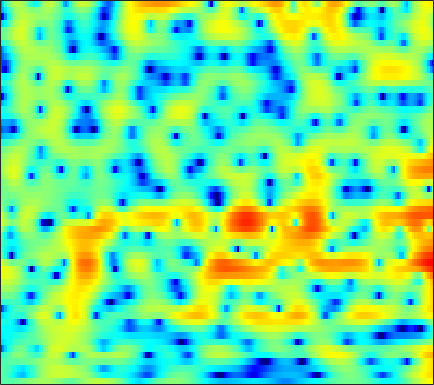

The table this chart was drawn from, first rows:
-1.7731, -1.8603, -1.9464, -1.9763, -1.96, -1.882, -1.7309, -1.5787, -1.3226, -1.0345, -0.71236, -0.45995, -0.11924, 0.21822, 0.45988, 0.7575, 1.0227, 1.1931, 1.3761, 1.504, 1.5637, 1.5568, 1.4781, 1.3168
-1.502, -1.871, -2.46, -3.167, -3.779, -4.716, -5.784, -6.644, -7.761, -8.555, -8.621, -8.088, -6.817, -5.295, -4.157, -2.755, -1.519, -0.7036, 0.2402, 1.032, 1.685, 2.09, 2.527, 2.855
-1.773, -1.969, -2.323, -2.793, -3.226, -3.916, -4.723, -5.371, -6.21, -6.844, -7.007, -6.731, -5.881, -4.707, -3.761, -2.534, -1.411, -0.6563, 0.2313, 0.9835, 1.607, 1.996, 2.418, 2.734
-2.71, -2.458, -2.184, -1.973, -1.853, -1.745, -1.686, -1.663, -1.641, -1.608, -1.546, -1.463, -1.3, -1.059, -0.8319, -0.4759, -0.07384, 0.2436, 0.6756, 1.087, 1.458, 1.694, 1.933, 2.066
-5.004, -4.263, -3.217, -2.216, -1.555, -0.8116, -0.2636, 0.006243, 0.1943, 0.174, -0.06734, -0.3916, -1.009, -1.801, -2.445, -3.2, -3.474, -3.171, -2.153, -0.8036, 0.5229, 1.39, 2.306, 2.923
-14.74, -11.14, -7.739, -5.352, -4.011, -2.657, -1.691, -1.191, -0.7864, -0.6738, -0.8674, -1.223, -2.017, -3.237, -4.45, -6.328, -7.67, -7.388, -5.363, -2.913, -0.7847, 0.5189, 1.896, 2.896
-7.507, -7.057, -6.332, -5.538, -4.948, -4.241, -3.635, -3.252, -2.838, -2.531, -2.312, -2.191, -2.087, -2.021, -1.961, -1.824, -1.563, -1.276, -0.7575, -0.1293, 0.5561, 1.067, 1.706, 2.262
-6.364, -6.115, -5.814, -5.532, -5.321, -5.041, -4.777, -4.571, -4.293, -4.002, -3.668, -3.385, -2.953, -2.459, -2.06, -1.513, -0.9573, -0.5377, 0.02744, 0.5849, 1.118, 1.491, 1.952, 2.363
-5.75, -5.631, -5.575, -5.632, -5.761, -6.032, -6.391, -6.676, -7.005, -7.11, -6.837, -6.351, -5.396, -4.233, -3.324, -2.156, -1.095, -0.3857, 0.4337, 1.116, 1.679, 2.029, 2.416, 2.727
-4.596, -4.659, -4.751, -4.951, -5.267, -5.966, -7.164, -8.544, -11.42, -16.96, -28.79, -16.87, -9.847, -5.862, -3.755, -1.635, -0.02914, 0.919, 1.895, 2.558, 2.957, 3.097, 3.101, 2.931
-7.232, -7.021, -6.092, -5.058, -4.44, -3.92, -3.785, -3.904, -4.215, -4.387, -4.13, -3.571, -2.437, -1.013, 0.06643, 1.371, 2.472, 3.145, 3.816, 4.216, 4.301, 4.119, 3.468, 2.22
-15.47, -13.27, -9.208, -6.615, -5.297, -4.05, -3.239, -2.867, -2.593, -2.481, -2.332, -2.166, -1.864, -1.444, -1.02, -0.3151, 0.4928, 1.085, 1.786, 2.345, 2.694, 2.784, 2.669, 2.276
-3.988, -3.882, -3.605, -3.25, -2.988, -2.789, -2.8, -2.93, -3.33, -4.037, -5.053, -5.98, -7.267, -8.223, -8.277, -7.121, -5.246, -3.8, -2.095, -0.6914, 0.4088, 1.071, 1.775, 2.319
-0.6085, -0.5393, -0.5553, -0.6212, -0.7147, -0.9793, -1.454, -1.96, -2.83, -4.037, -5.771, -7.497, -10.51, -14.32, -15.65, -12.23, -8.4, -6.239, -4.008, -2.287, -0.9525, -0.1285, 0.7932, 1.559
1.27, 1.353, 1.359, 1.277, 1.107, 0.7792, 0.3143, -0.1463, -0.8727, -1.668, -2.547, -3.235, -4.046, -4.536, -4.678, -4.546, -4.074, -3.581, -2.867, -2.178, -1.554, -1.127, -0.6255, -0.1655
2.895, 3.016, 3.089, 2.984, 2.807, 2.463, 2.024, 1.622, 0.9726, 0.2539, -0.4388, -0.9529, -1.599, -2.104, -2.341, -2.499, -2.559, -2.512, -2.426, -2.406, -2.503, -2.686, -3.068, -3.509
4.264, 4.416, 4.431, 4.262, 4.065, 3.652, 3.086, 2.59, 1.788, 0.7766, -0.3896, -1.308, -2.564, -3.694, -4.207, -4.293, -3.854, -3.439, -2.987, -2.842, -3.137, -3.748, -5.159, -7.648
4.9, 4.859, 4.576, 4.231, 3.941, 3.448, 2.848, 2.348, 1.558, 0.4245, -1.216, -2.857, -6.102, -12.2, -24.23, -13.95, -7.279, -4.715, -2.683, -1.617, -1.239, -1.36, -2.031, -3.135
3.617, 2.904, 1.821, 0.593, -0.2447, -0.8018, -0.7645, -0.5679, -0.268, -0.1273, -0.3799, -0.8097, -1.483, -2.156, -2.365, -1.902, -0.874, -0.05604, 0.9357, 1.671, 2.041, 2.117, 1.914, 1.413
-0.4729, -1.979, -4.797, -9.452, -15.67, -24.8, -11.6, -7.846, -4.999, -3.213, -2.002, -1.434, -0.8381, -0.3236, 0.00498, 0.4426, 0.9219, 1.244, 1.68, 2.038, 2.268, 2.358, 2.387, 2.291
-2.095, -3.259, -4.923, -6.416, -7.409, -7.816, -7.293, -6.55, -5.281, -4.132, -3.115, -2.418, -1.692, -1.1, -0.7061, -0.2897, 0.0541, 0.3077, 0.6046, 0.8509, 1.099, 1.262, 1.481, 1.695
-1.756, -2.819, -4.098, -5.128, -5.734, -5.905, -5.54, -5.097, -4.309, -3.404, -2.633, -2.082, -1.484, -1.075, -0.8512, -0.6221, -0.4982, -0.4116, -0.3453, -0.2424, -0.06826, 0.1216, 0.4466, 0.8644
-0.5638, -2.393, -5.444, -8.879, -10.39, -9.552, -6.996, -5.122, -3.25, -1.847, -0.8167, -0.3316, 0.09017, 0.2378, 0.158, -0.1114, -0.5652, -1.001, -1.551, -1.952, -2.122, -2, -1.55, -0.7837
2.646, 0.775, -2.104, -5.194, -6.815, -6.031, -3.677, -2.075, -0.2657, 0.9763, 1.782, 2.125, 2.175, 1.831, 1.275, 0.03909, -1.694, -3.358, -5.93, -8.461, -9.724, -9.578, -8.283, -6.226
4.511, 3.391, 1.97, 0.699, 0.2357, -0.09265, 0.229, 0.6813, 1.407, 2.132, 2.583, 2.767, 2.631, 2.023, 1.22, -0.47, -2.936, -5.454, -10.36, -17.24, -21.24, -20.53, -25.34, -22.87
4.073, 2.741, 0.6452, -1.524, -2.927, -3.565, -2.453, -1.105, 0.5582, 1.885, 2.827, 3.222, 3.425, 3.157, 2.722, 1.782, 0.4252, -0.8363, -2.612, -4.357, -5.779, -6.504, -6.95, -6.299
1.817, 0.3645, -2.175, -6.052, -9.792, -12.05, -7.014, -4.076, -1.28, 0.5654, 1.81, 2.426, 2.897, 3.061, 2.981, 2.677, 2.179, 1.737, 1.073, 0.4346, -0.121, -0.4509, -0.7338, -0.8469
0.1412, -0.3922, -1.202, -1.92, -2.321, -2.404, -1.995, -1.433, -0.6193, 0.195, 0.8354, 1.225, 1.577, 1.778, 1.82, 1.77, 1.631, 1.476, 1.221, 0.94, 0.6578, 0.4541, 0.2109, -0.0532
-0.7941, -0.7133, -0.6696, -0.5748, -0.54, -0.3816, -0.2172, -0.0388, 0.1988, 0.4283, 0.614, 0.7222, 0.8334, 0.8751, 0.8924, 0.8832, 0.8487, 0.8007, 0.7278, 0.6285, 0.5026, 0.3934, 0.2157, 0.00762
-1.475, -0.9478, -0.3337, 0.1398, 0.4331, 0.7057, 0.8682, 0.9046, 0.8879, 0.7546, 0.5765, 0.3985, 0.1721, -0.02066, -0.1037, -0.1284, -0.07083, 0.00617, 0.1355, 0.2367, 0.2915, 0.2795, 0.1938, 0.05543
-1.796, -0.6876, 0.5238, 1.372, 1.849, 2.2, 2.314, 2.215, 1.853, 1.245, 0.4003, -0.3413, -1.39, -2.221, -2.56, -2.478, -1.928, -1.376, -0.6873, -0.1441, 0.1945, 0.3089, 0.2939, 0.09048
-0.9583, 0.5486, 2.06, 3.142, 3.657, 4.043, 4.04, 3.808, 3.116, 1.977, 0.2237, -1.582, -5.077, -10.65, -15.38, -10.52, -5.757, -3.537, -1.627, -0.4655, 0.132, 0.2884, 0.1258, -0.4621
0.2187, 1.355, 2.568, 3.5, 3.954, 4.296, 4.277, 4.053, 3.421, 2.414, 0.9622, -0.3912, -2.522, -4.533, -5.44, -5.227, -4.055, -3.112, -2.086, -1.348, -0.9619, -0.9213, -1.25, -2.1
0.1795, 1.016, 1.962, 2.696, 3.094, 3.427, 3.514, 3.4, 3.045, 2.433, 1.611, 0.8828, -0.1578, -1.203, -1.91, -2.68, -3.237, -3.501, -3.587, -3.427, -3.075, -2.808, -2.573, -2.562
-0.4107, 0.3436, 1.214, 1.893, 2.305, 2.685, 2.895, 2.916, 2.781, 2.436, 1.908, 1.359, 0.4501, -0.7379, -1.807, -3.582, -5.792, -7.677, -9.673, -9.217, -6.923, -5.209, -3.384, -2.115
-1.863, -1.176, -0.3553, 0.3432, 0.7907, 1.266, 1.616, 1.815, 1.937, 1.916, 1.699, 1.392, 0.7419, -0.2174, -1.202, -2.999, -5.519, -8.034, -11.35, -10.38, -6.757, -4.475, -2.227, -0.6579
-5.016, -4.417, -3.687, -3.024, -2.574, -1.99, -1.415, -0.9836, -0.4241, 0.06643, 0.4117, 0.575, 0.6036, 0.4368, 0.1641, -0.3173, -0.8835, -1.244, -1.461, -1.27, -0.6959, -0.1128, 0.6779, 1.371
-9.82, -9.074, -8.426, -8.066, -7.933, -7.583, -6.831, -5.953, -4.488, -3.024, -1.715, -0.9174, -0.07487, 0.5017, 0.8044, 1.076, 1.26, 1.38, 1.538, 1.762, 2.032, 2.239, 2.496, 2.678
-13.69, -12.47, -11.95, -12.73, -14.36, -19.02, -21.12, -15.01, -9.457, -5.846, -3.373, -1.994, -0.6223, 0.3478, 0.8888, 1.405, 1.79, 2.021, 2.295, 2.558, 2.814, 2.981, 3.153, 3.218
-10.59, -10.06, -9.726, -9.928, -10.37, -10.81, -10.25, -8.85, -6.389, -4.11, -2.297, -1.224, -0.1997, 0.4694, 0.7722, 0.9713, 1.053, 1.106, 1.277, 1.58, 2.011, 2.38, 2.828, 3.142
-6.202, -5.913, -5.44, -4.946, -4.587, -3.929, -3.166, -2.474, -1.503, -0.5812, 0.194, 0.5867, 0.8224, 0.6907, 0.3076, -0.5525, -1.794, -2.756, -3.449, -2.794, -1.208, 0.06509, 1.496, 2.526
-5.374, -4.908, -4.156, -3.243, -2.513, -1.578, -0.642, -0.01316, 0.72, 1.301, 1.646, 1.712, 1.519, 0.8776, 0.03652, -1.745, -4.7, -8.383, -17.02, -10.77, -4.739, -2.068, 0.2777, 1.761
-9.932, -8.934, -7.055, -5.077, -3.702, -2.133, -0.8108, -0.003805, 0.8663, 1.474, 1.817, 1.916, 1.799, 1.4, 0.9267, 0.07861, -0.887, -1.534, -1.981, -1.704, -0.8575, -0.09728, 0.8181, 1.502
-26.84, -16.58, -10.55, -6.961, -4.911, -2.833, -1.258, -0.298, 0.6752, 1.356, 1.792, 1.964, 1.999, 1.874, 1.696, 1.403, 1.115, 0.9586, 0.8558, 0.9197, 1.103, 1.26, 1.437, 1.469
-8.893, -8.127, -6.559, -4.796, -3.531, -1.989, -0.6949, 0.1136, 0.9676, 1.582, 1.945, 2.05, 2.019, 1.812, 1.579, 1.245, 0.9703, 0.8541, 0.8724, 1.052, 1.317, 1.512, 1.677, 1.627
-4.808, -4.587, -3.953, -3.035, -2.285, -1.163, -0.1002, 0.5872, 1.354, 1.864, 2.071, 2.022, 1.664, 0.9439, 0.1852, -1.027, -2.168, -2.625, -2.304, -1.207, 0.06432, 0.9029, 1.712, 2.152
-6.234, -6.454, -6.189, -5.219, -4.16, -2.644, -1.176, -0.2112, 0.7997, 1.453, 1.724, 1.65, 1.096, -0.06758, -1.479, -4.484, -10.23, -22.51, -12.21, -5.119, -1.546, 0.1706, 1.708, 2.64
-13.59, -16.97, -19.48, -13.84, -10.1, -6.505, -3.865, -2.349, -0.8341, 0.2057, 0.807, 0.9737, 0.8367, 0.3075, -0.3244, -1.407, -2.426, -2.813, -2.438, -1.287, 0.05389, 0.9505, 1.913, 2.569
-14.05, -14.96, -14.72, -12.35, -10.01, -7.103, -4.659, -3.169, -1.585, -0.4074, 0.3994, 0.7842, 1.071, 1.137, 1.085, 0.944, 0.8285, 0.816, 0.9241, 1.173, 1.498, 1.741, 2.011, 2.161
-13.78, -12.36, -10.37, -8.362, -6.825, -4.924, -3.225, -2.088, -0.814, 0.1817, 0.9156, 1.312, 1.67, 1.854, 1.904, 1.917, 1.886, 1.865, 1.848, 1.854, 1.859, 1.842, 1.761, 1.579
-13.34, -10.52, -7.696, -5.494, -4.088, -2.449, -1.087, -0.221, 0.7226, 1.434, 1.929, 2.166, 2.296, 2.265, 2.162, 1.961, 1.738, 1.582, 1.434, 1.344, 1.285, 1.232, 1.093, 0.8307
-5.833, -4.795, -3.361, -1.966, -0.9983, 0.1762, 1.17, 1.767, 2.396, 2.798, 2.955, 2.905, 2.612, 2.082, 1.552, 0.7, -0.1435, -0.6514, -0.9928, -0.9249, -0.6008, -0.3337, -0.09008, -0.08811
-1.707, -1.222, -0.4276, 0.4727, 1.142, 1.974, 2.717, 3.173, 3.6, 3.782, 3.671, 3.367, 2.653, 1.485, 0.2404, -2.046, -5.258, -8.111, -9.704, -6.918, -4.109, -2.665, -1.466, -0.9531
-1.868, -1.547, -0.8049, 0.1419, 0.9003, 1.874, 2.727, 3.256, 3.732, 3.938, 3.846, 3.563, 2.85, 1.703, 0.4943, -1.642, -4.465, -6.712, -7.874, -5.964, -3.689, -2.439, -1.393, -0.9941
-7.881, -7.353, -5.506, -3.338, -1.791, -0.04324, 1.304, 2.071, 2.814, 3.238, 3.367, 3.283, 2.924, 2.332, 1.77, 0.9395, 0.1382, -0.3235, -0.662, -0.6402, -0.4164, -0.2266, -0.122, -0.2573
-22.87, -17.95, -10.71, -6.407, -4.063, -1.706, -0.01535, 0.9164, 1.81, 2.336, 2.549, 2.535, 2.366, 2.063, 1.803, 1.456, 1.177, 1.03, 0.946, 0.9431, 0.9678, 0.9583, 0.8312, 0.5289
-10.39, -9.238, -6.939, -4.484, -2.847, -0.9972, 0.4064, 1.171, 1.81, 2.086, 2.037, 1.821, 1.376, 0.8362, 0.4451, 0.06398, -0.01751, 0.1212, 0.5219, 1.001, 1.421, 1.615, 1.696, 1.486
-11.46, -7.06, -3.532, -1.142, 0.1526, 1.383, 2.199, 2.532, 2.626, 2.349, 1.721, 1.022, -0.29, -2.022, -3.565, -5.411, -5.551, -4.197, -1.877, 0.1317, 1.592, 2.329, 2.865, 2.905
